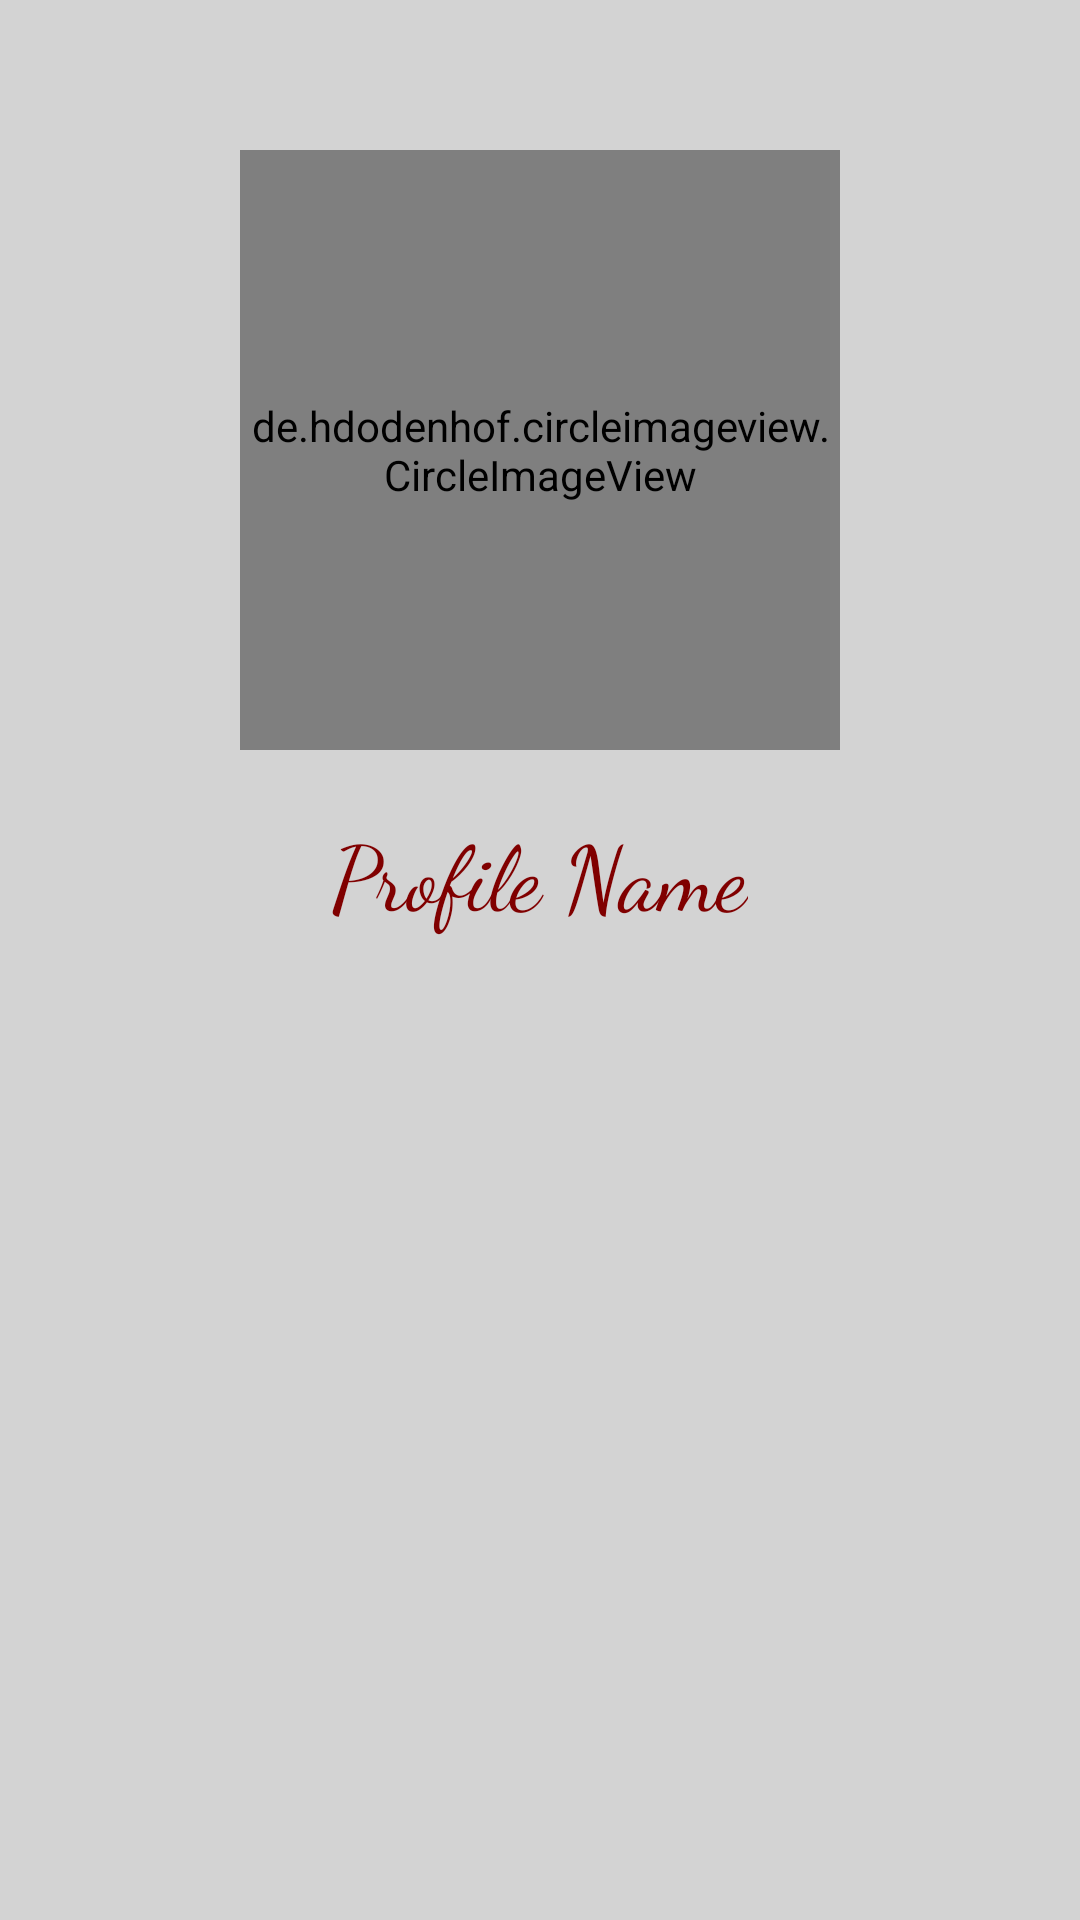

Reconstruct the res/layout file that produces this screen, plus the resources it refers to.
<!-- AndroidManifest.xml: application theme Theme.Breeze -->
<!-- res/layout/activity_profile.xml -->
<?xml version="1.0" encoding="utf-8"?>
<RelativeLayout xmlns:android="http://schemas.android.com/apk/res/android"
    xmlns:app="http://schemas.android.com/apk/res-auto"
    xmlns:tools="http://schemas.android.com/tools"
    android:layout_width="match_parent"
    android:layout_height="match_parent"
    android:background="@color/LightGrey"
    tools:context=".ProfileActivity">

    <de.hdodenhof.circleimageview.CircleImageView
        android:id="@+id/profile_image"
        android:layout_width="200dp"
        android:layout_height="200dp"
        android:layout_centerHorizontal="true"
        android:layout_marginTop="50dp"
        android:src="@drawable/profile_picture"
        app:civ_border_width="5dp"
        app:civ_border_color="@color/Maroon"/>

    <TextView
        android:layout_width="wrap_content"
        android:layout_height="wrap_content"
        android:layout_below="@+id/profile_image"
        android:text="Profile Name"
        android:layout_centerHorizontal="true"
        android:layout_marginTop="20dp"
        android:fontFamily="cursive"
        android:textSize="30sp"
        android:textColor="@color/Maroon"/>

</RelativeLayout>
<!-- resources referenced by this layout -->
<resources>
  <color name="LightGrey">#D3D3D3</color>
  <color name="Maroon">#800000</color>
  <style name="Theme.Breeze" parent="Theme.MaterialComponents.DayNight.DarkActionBar">
          
          <item name="colorPrimary">@color/Maroon</item>
          <item name="colorPrimaryVariant">@color/Maroon</item>
          <item name="colorOnPrimary">@color/white</item>
          
          <item name="colorSecondary">@color/Maroon</item>
          <item name="colorSecondaryVariant">@color/Maroon</item>
          <item name="colorOnSecondary">@color/black</item>
          
          <item name="android:statusBarColor" tools:targetApi="l">?attr/colorPrimaryVariant</item>
          
      </style>
  <color name="white">#FFFFFFFF</color>
  <color name="black">#FF000000</color>
</resources>
